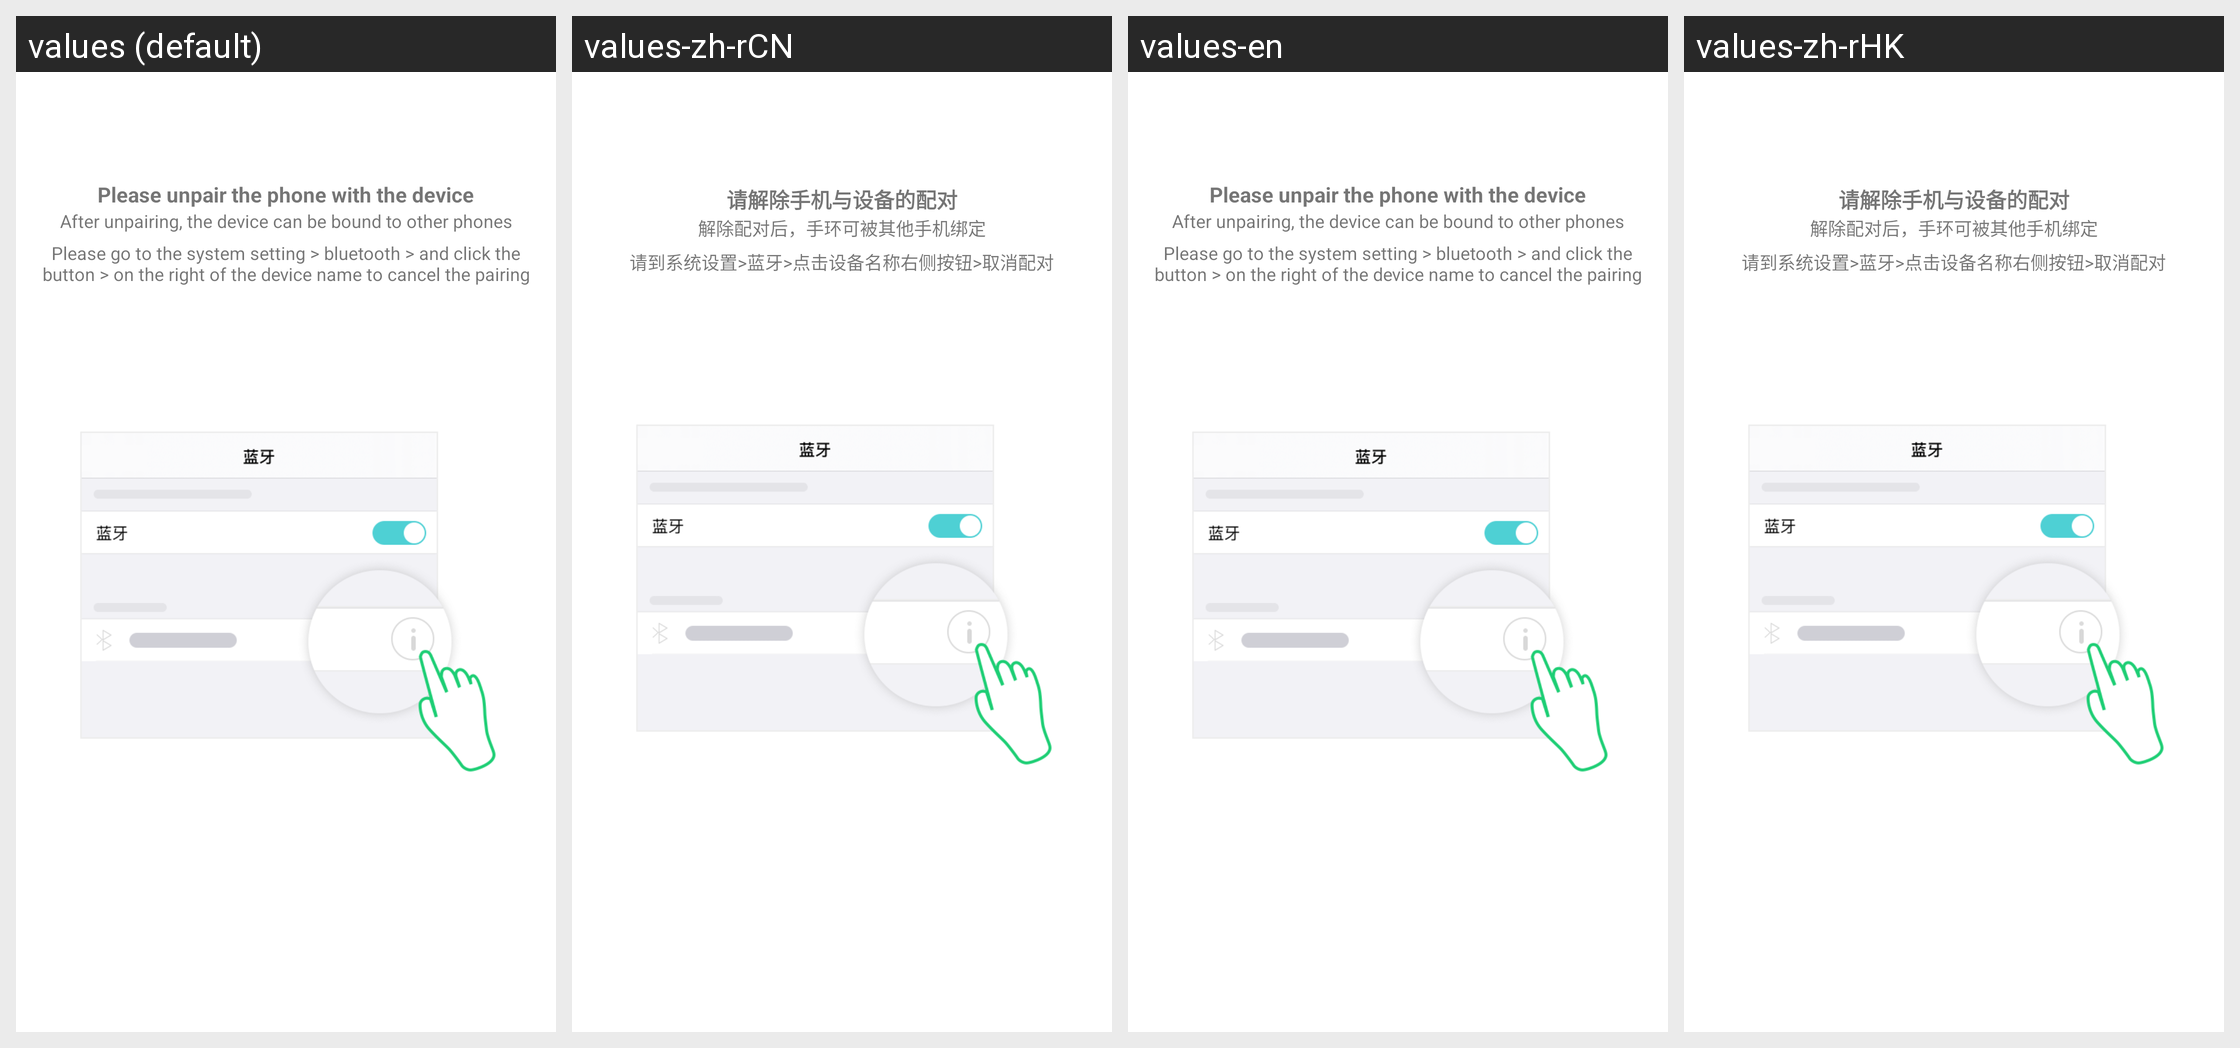

This grid shows one Android layout under several languages. Give, for every string resource on the screen, its name, the default text and each shown locale's text.
Android screen res/layout/app_activity_unbind_device_guide_layout.xml rendered under 4 locales, left to right: values (default), values-zh-rCN, values-en, values-zh-rHK. Device: Nexus 5 (rendered at 1080×1920; each locale shown at half size, 540×960, under a caption strip naming it); theme AppTheme.
Other locales in the repository, not shown: values-zh-rTW.
Strings drawn on this screen, with the default value and each locale's value (text and hints the layout hard-codes, and strings that could not be matched under every locale, appear in the picture but are not listed):

device_unbind_tips
  values: Please unpair the phone with the device
  values-zh-rCN: 请解除手机与设备的配对
  values-en: Please unpair the phone with the device
  values-zh-rHK: 请解除手机与设备的配对

device_unbind_content1
  values: After unpairing, the device can be bound to other phones
  values-zh-rCN: 解除配对后，手环可被其他手机绑定
  values-en: After unpairing, the device can be bound to other phones
  values-zh-rHK: 解除配对后，手环可被其他手机绑定

device_unbind_content2
  values: Please go to the system setting > bluetooth > and click the button > on the right of the device name to cancel the pairing
  values-zh-rCN: 请到系统设置>蓝牙>点击设备名称右侧按钮>取消配对
  values-en: Please go to the system setting > bluetooth > and click the button > on the right of the device name to cancel the pairing
  values-zh-rHK: 请到系统设置>蓝牙>点击设备名称右侧按钮>取消配对
